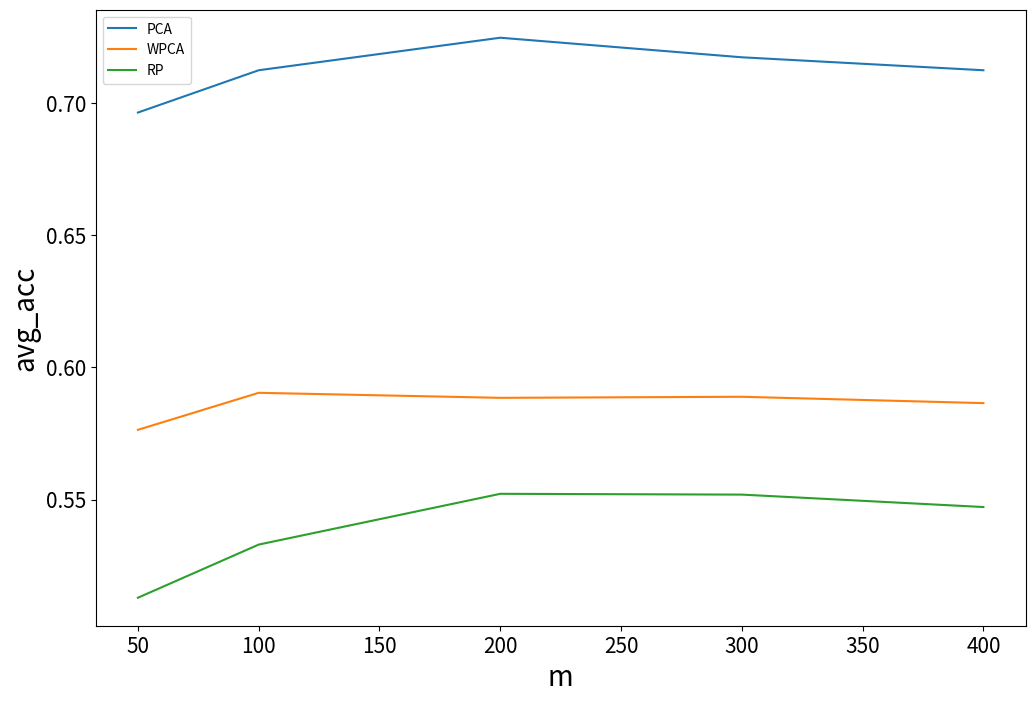

Write Python code to recreate this figure.
import matplotlib.pyplot as plt


def draw_img_1(x, y, img):
    plt.figure(figsize=(12, 8), dpi=80)
    plt.xlabel('β', fontsize=20)
    plt.ylabel('avg_acc', fontsize=20)
    plt.tick_params(labelsize=15)
    plt.plot(x, y)
    plt.savefig("E:\\Face_Verification\\experiment\\images\\" + img + ".jpg")
    plt.show()


def draw_img_2(x1, y1, x2, y2, x3, y3, img, legend):
    plt.figure(figsize=(12, 8), dpi=80)
    plt.xlabel('m', fontsize=20)
    plt.ylabel('avg_acc', fontsize=20)
    plt.tick_params(labelsize=15)
    plt.plot(x1, y1)
    plt.plot(x2, y2)
    plt.plot(x3, y3)
    plt.legend(legend)
    plt.savefig("E:\\Face_Verification\\experiment\\images\\" + img + ".jpg")
    plt.show()


if __name__ == '__main__':
    # img1
    # m = [50, 100, 200, 300, 400]
    # acc = [0.6898, 0.7025, 0.7143, 0.7173, 0.7124]
    # draw_img_1(x=m, y=acc, img="d_m_25")
    # img2
    # d = [20, 40, 60, 80, 90, 100, 110, 120, 140, 160, 180, 200]
    # acc = [0.7099, 0.6912, 0.7121, 0.7143, 0.7146, 0.7247, 0.7148, 0.7175, 0.7110, 0.7104, 0.7077, 0.7093]
    # draw_img_1(x=d, y=acc, img="d_m200")
    # img3
    # m = [50, 100, 200, 300, 400]
    # acc = [0.6964, 0.7124, 0.7247, 0.7168, 0.7038]
    # draw_img_1(x=m, y=acc, img="d_m_12")
    # img4
    # m = [50, 100, 200, 300, 400]
    # acc = [0.6956, 0.7044, 0.7175, 0.7118, 0.6984]
    # draw_img_1(x=m, y=acc, img="d_m_35")
    # img5
    # beta = [0.005, 0.01, 0.05, 0.1, 0.2, 0.3, 0.4, 0.5, 0.6, 0.7, 0.8, 0.9]
    # acc = [0.7161, 0.7121, 0.7077, 0.7247, 0.7055, 0.7234, 0.7179, 0.7162, 0.7187, 0.7095, 0.7037, 0.7077]
    # draw_img_1(x=beta, y=acc, img="beta")
    # img6
    m = [50, 100, 200, 300, 400]
    pca = [0.6964, 0.7124, 0.7247, 0.7173, 0.7124]
    wpca = [0.5764, 0.5904, 0.5885, 0.5889, 0.5865]
    rp = [0.5129, 0.5330, 0.5522, 0.5519, 0.5472]
    label = ['PCA', 'WPCA', 'RP']
    draw_img_2(m, pca, m, wpca, m, rp, 'a0', label)
